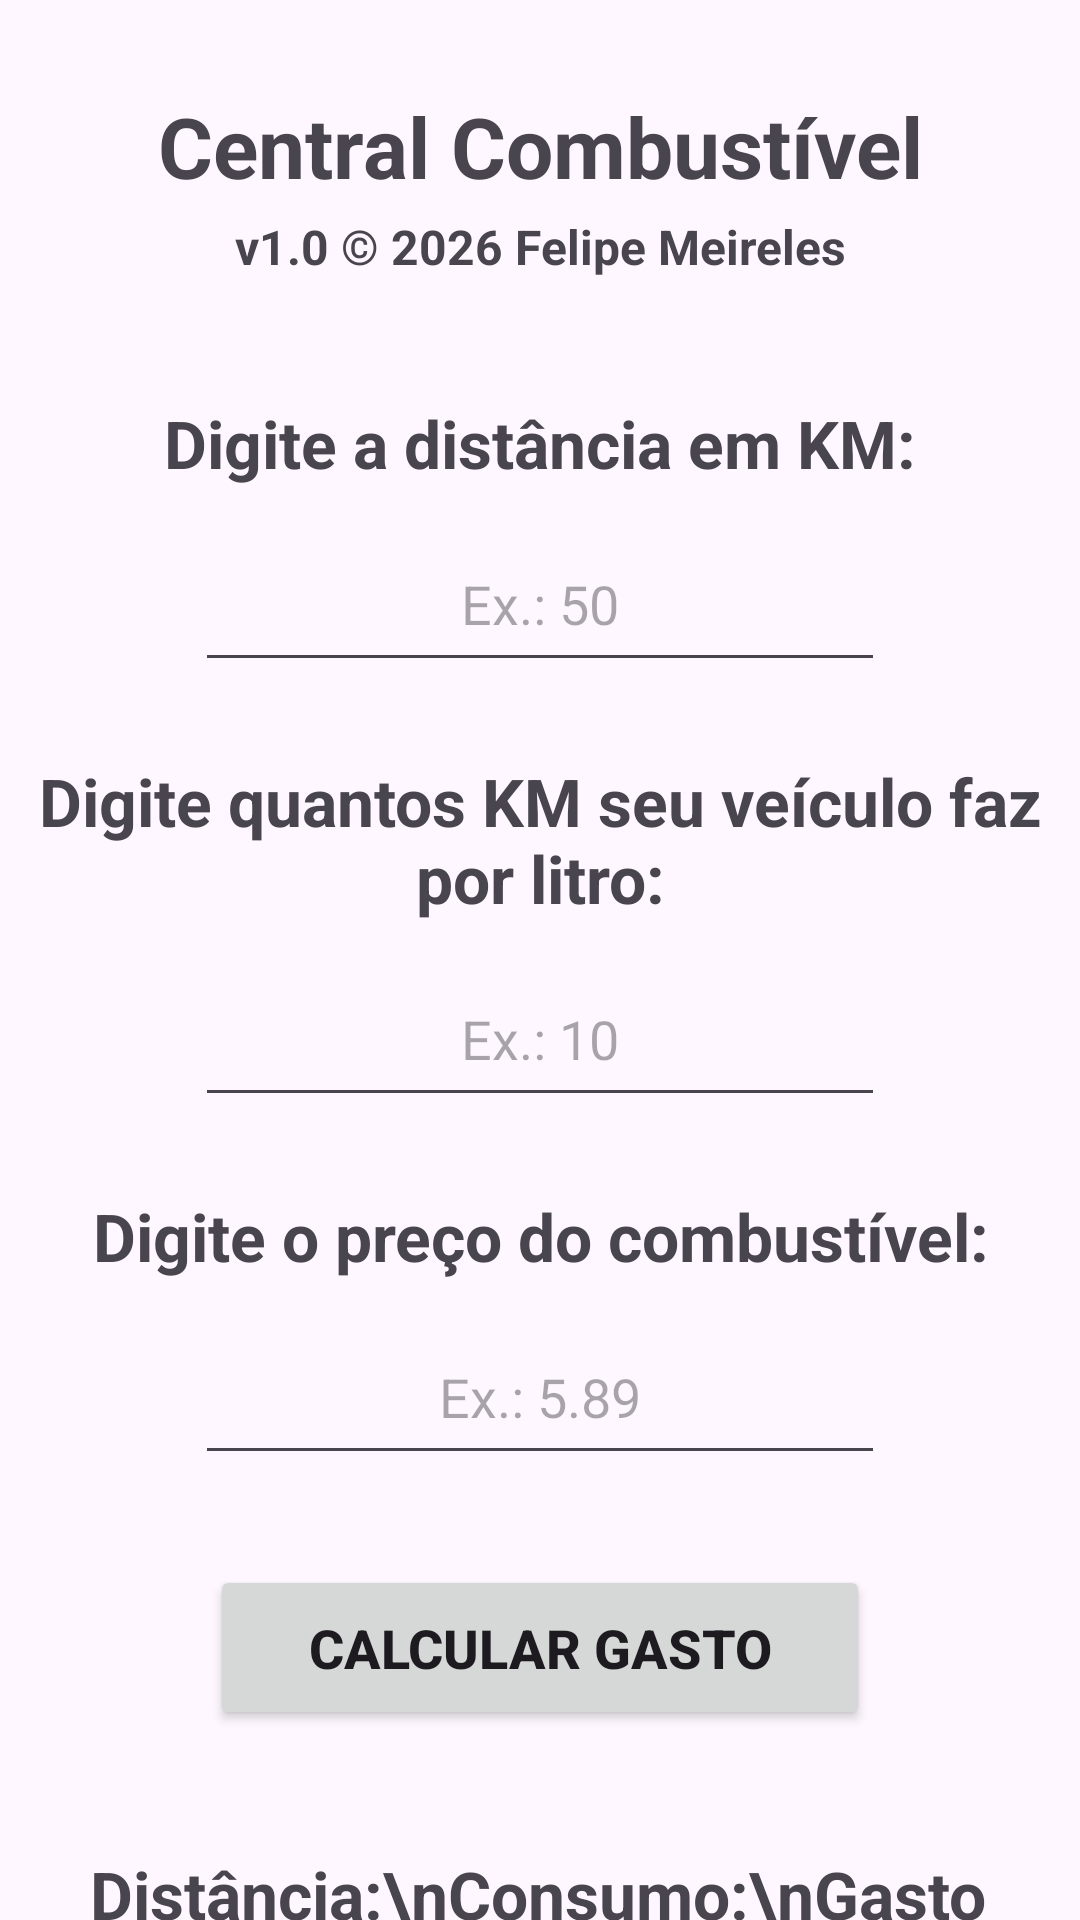

Here is an Android app screen rendered from its layout file. Give the layout XML and the strings, colors and styles it references.
<!-- AndroidManifest.xml: application theme Theme.CentralCombustivel -->
<!-- res/layout/activity_main_v1.xml -->
<?xml version="1.0" encoding="utf-8"?>
<androidx.constraintlayout.widget.ConstraintLayout xmlns:android="http://schemas.android.com/apk/res/android"
    xmlns:app="http://schemas.android.com/apk/res-auto"
    xmlns:tools="http://schemas.android.com/tools"
    android:layout_width="match_parent"
    android:layout_height="match_parent"
    tools:context=".MainActivity">

    <TextView
        android:id="@+id/textTitulo"
        android:layout_width="wrap_content"
        android:layout_height="wrap_content"
        android:layout_marginTop="30dp"
        android:text="Central Combustível"
        android:textAlignment="center"
        android:textSize="28sp"
        android:textStyle="bold"
        app:layout_constraintEnd_toEndOf="parent"
        app:layout_constraintStart_toStartOf="parent"
        app:layout_constraintTop_toTopOf="parent" />

    <TextView
        android:id="@+id/textCreditos"
        android:layout_width="wrap_content"
        android:layout_height="wrap_content"
        android:layout_marginTop="4dp"
        android:text="v1.0 © 2026 Felipe Meireles"
        android:textAlignment="center"
        android:textSize="16sp"
        android:textStyle="bold"
        app:layout_constraintEnd_toEndOf="parent"
        app:layout_constraintStart_toStartOf="parent"
        app:layout_constraintTop_toBottomOf="@id/textTitulo" />

    <TextView
        android:id="@+id/textView2"
        android:layout_width="wrap_content"
        android:layout_height="wrap_content"
        android:text="Digite a distância em KM:"
        android:textAlignment="center"
        android:textSize="22sp"
        android:textStyle="bold"
        app:layout_constraintEnd_toEndOf="parent"
        app:layout_constraintStart_toStartOf="parent"
        app:layout_constraintTop_toBottomOf="@id/textCreditos"
        android:layout_marginTop="40dp" />

    <EditText
        android:id="@+id/campoDistancia"
        android:layout_width="230dp"
        android:layout_height="55dp"
        android:ems="10"
        android:gravity="center"
        android:hint="Ex.: 50"
        android:inputType="numberDecimal"
        android:textSize="18sp"
        app:layout_constraintEnd_toEndOf="parent"
        app:layout_constraintStart_toStartOf="parent"
        app:layout_constraintTop_toBottomOf="@id/textView2"
        android:layout_marginTop="10dp" />

    <TextView
        android:id="@+id/textView"
        android:layout_width="wrap_content"
        android:layout_height="wrap_content"
        android:text="Digite quantos KM seu veículo faz por litro:"
        android:textAlignment="center"
        android:textSize="22sp"
        android:textStyle="bold"
        app:layout_constraintEnd_toEndOf="parent"
        app:layout_constraintStart_toStartOf="parent"
        app:layout_constraintTop_toBottomOf="@id/campoDistancia"
        android:layout_marginTop="25dp" />

    <EditText
        android:id="@+id/campoAutonomia"
        android:layout_width="230dp"
        android:layout_height="55dp"
        android:ems="10"
        android:gravity="center"
        android:hint="Ex.: 10"
        android:inputType="numberDecimal"
        android:textSize="18sp"
        app:layout_constraintEnd_toEndOf="parent"
        app:layout_constraintStart_toStartOf="parent"
        app:layout_constraintTop_toBottomOf="@id/textView"
        android:layout_marginTop="10dp" />

    <TextView
        android:id="@+id/textView3"
        android:layout_width="wrap_content"
        android:layout_height="wrap_content"
        android:text="Digite o preço do combustível:"
        android:textAlignment="center"
        android:textSize="22sp"
        android:textStyle="bold"
        app:layout_constraintEnd_toEndOf="parent"
        app:layout_constraintStart_toStartOf="parent"
        app:layout_constraintTop_toBottomOf="@id/campoAutonomia"
        android:layout_marginTop="25dp" />

    <EditText
        android:id="@+id/campoPreco"
        android:layout_width="230dp"
        android:layout_height="55dp"
        android:ems="10"
        android:gravity="center"
        android:hint="Ex.: 5.89"
        android:inputType="numberDecimal"
        android:textSize="18sp"
        app:layout_constraintEnd_toEndOf="parent"
        app:layout_constraintStart_toStartOf="parent"
        app:layout_constraintTop_toBottomOf="@id/textView3"
        android:layout_marginTop="10dp" />

    <Button
        android:id="@+id/btnCalcular"
        android:layout_width="220dp"
        android:layout_height="55dp"
        android:text="Calcular Gasto"
        android:textSize="18sp"
        android:textStyle="bold"
        app:layout_constraintEnd_toEndOf="parent"
        app:layout_constraintStart_toStartOf="parent"
        app:layout_constraintTop_toBottomOf="@id/campoPreco"
        android:layout_marginTop="30dp" />

    <TextView
        android:id="@+id/textoResultado"
        android:layout_width="wrap_content"
        android:layout_height="wrap_content"
        android:text="Distância:\nConsumo:\nGasto estimado:"
        android:textAlignment="textStart"
        android:textSize="22sp"
        android:textStyle="bold"
        android:padding="10dp"
        app:layout_constraintStart_toStartOf="parent"
        app:layout_constraintTop_toBottomOf="@id/btnCalcular"
        android:layout_marginTop="30dp"
        android:layout_marginStart="20dp" />

</androidx.constraintlayout.widget.ConstraintLayout>
<!-- resources referenced by this layout -->
<resources>
  <style name="Theme.CentralCombustivel" parent="Base.Theme.CentralCombustivel" />
  <style name="Base.Theme.CentralCombustivel" parent="Theme.Material3.DayNight.NoActionBar">
          
          
      </style>
</resources>
